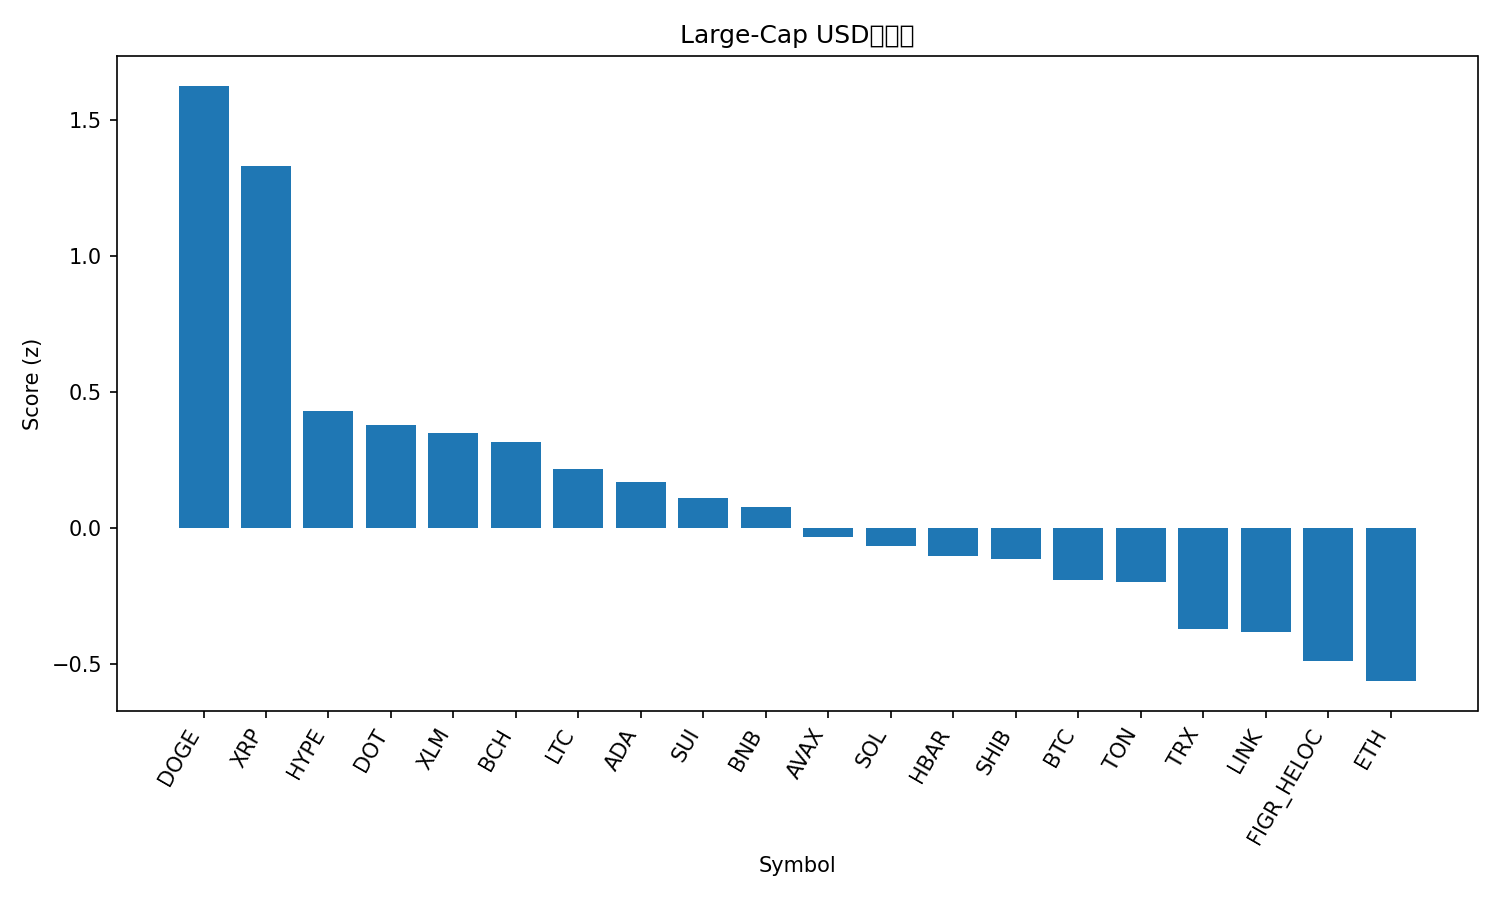

Source data for this figure (header and first rows):
rank, name, symbol, price, pct_1h, pct_24h, pct_7d, pct_1h_vs_btc, pct_24h_vs_btc, pct_7d_vs_btc, market_cap_rank, market_cap, volume_usd, score
1, Dogecoin, DOGE, 0.2229, 1.842, 3.832, 2.534, 1.904, 3.542, -0.06026, 9, 33636447201, 1484260014, 1.625
2, XRP, XRP, 2.89, 1.708, 2.797, 2.662, 1.769, 2.506, 0.06704, 3, 172371060481, 2975529677, 1.332
3, Hyperliquid, HYPE, 47.45, 0.4957, 1.083, 6.722, 0.5573, 0.7924, 4.127, 16, 12848096475, 199092909, 0.429
4, Polkadot, DOT, 4.02, -1.124, 5.231, 5.796, -1.062, 4.94, 3.202, 33, 6123433197, 255205774, 0.38
5, Stellar, XLM, 0.3623, 0.9907, 0.6248, 0.7625, 1.052, 0.3343, -1.832, 22, 11485648150, 162645644, 0.348
6, Bitcoin Cash, BCH, 604.4, -0.3088, 1.894, 10.51, -0.2473, 1.604, 7.92, 20, 12039613244, 209075379, 0.3159
7, Litecoin, LTC, 114.8, -0.3116, 2.846, 3.484, -0.2501, 2.555, 0.8895, 27, 8757424725, 354171535, 0.2158
8, Cardano, ADA, 0.8331, 0.5006, 0.9236, 1.473, 0.5622, 0.6331, -1.122, 11, 30417983034, 943713933, 0.169
9, Sui, SUI, 3.41, 0.09371, 1.327, 3.473, 0.1553, 1.036, 0.8782, 19, 12162272365, 520191113, 0.112
10, BNB, BNB, 874.1, 0.1932, 1.277, 1.618, 0.2548, 0.9865, -0.9766, 5, 121660604966, 846825238, 0.07762
11, Avalanche, AVAX, 24.61, 0.008862, 1.026, 2.802, 0.07045, 0.7354, 0.2078, 23, 10396787084, 286908527, -0.03322
12, Solana, SOL, 203.7, 0.1815, 0.7862, 0.815, 0.2431, 0.4958, -1.78, 6, 110353600812, 2895119718, -0.06369
13, Hedera, HBAR, 0.2199, 0.1583, 1.317, -2.18, 0.2199, 1.026, -4.775, 25, 9329369490, 113095283, -0.1037
14, Shiba Inu, SHIB, 1.241e-05, 0.04437, 1.08, 0.2544, 0.106, 0.7893, -2.34, 31, 7312137027, 104925301, -0.1139
15, Bitcoin, BTC, 111134, -0.06159, 0.2905, 2.595, 0.0, 0.0, 0.0, 1, 2213517945857, 23305468656, -0.1898
16, Toncoin, TON, 3.09, -0.1329, 1.515, -1.5, -0.07129, 1.224, -4.094, 30, 7944304206, 78208447, -0.1962
17, TRON, TRX, 0.3299, 0.2527, 0.1672, -3.883, 0.3143, -0.1233, -6.477, 10, 31232812524, 2121232642, -0.3696
18, Chainlink, LINK, 22.38, 0.1883, 0.7813, -6.23, 0.2499, 0.4908, -8.824, 13, 15180416873, 504809362, -0.381
19, Figure Heloc, FIGR_HELOC, 1.0, 0.0, -0.4529, 0.0, 0.06159, -0.7434, -2.595, 18, 12245407396, 18860, -0.489
20, Ethereum, ETH, 4299, -0.1244, 0.05935, -3.789, -0.06278, -0.2311, -6.384, 2, 518970213752, 15659851426, -0.5616
21, Cronos, CRO, 0.2582, -1.182, -4.572, -11.18, -1.121, -4.862, -13.77, 28, 8664725208, 75663925, -2.563
